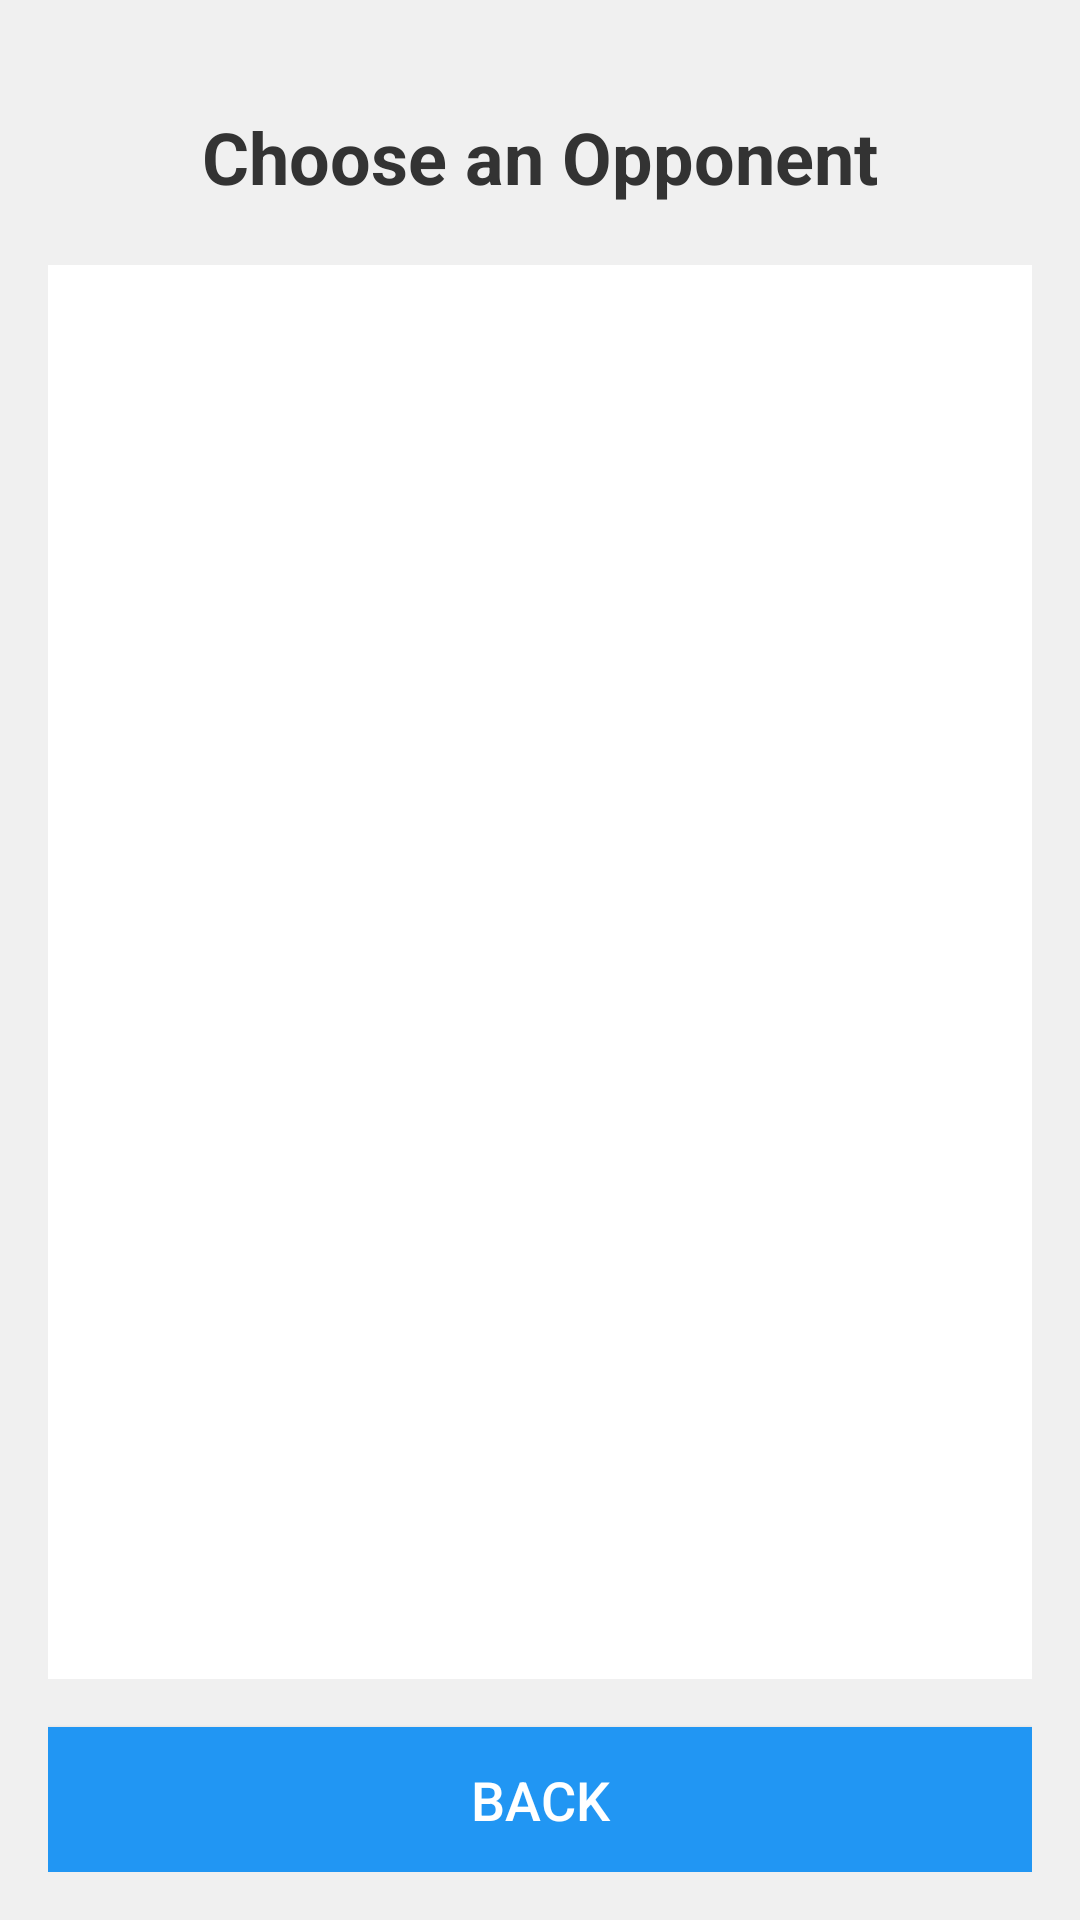

This screen was rendered from an Android layout file. Write that file and the resources it references.
<!-- AndroidManifest.xml: application theme Theme._4501Assignment -->
<!-- res/layout/activity_game.xml -->
<?xml version="1.0" encoding="utf-8"?>
<LinearLayout xmlns:android="http://schemas.android.com/apk/res/android"
    android:layout_width="match_parent"
    android:layout_height="match_parent"
    android:orientation="vertical"
    android:padding="16dp"
    android:background="#f0f0f0">

    <TextView
        android:layout_width="wrap_content"
        android:layout_height="wrap_content"
        android:text="Choose an Opponent"
        android:textSize="24sp"
        android:textStyle="bold"
        android:layout_gravity="center_horizontal"
        android:layout_marginTop="20dp"
        android:textColor="#333333"/>

    <ListView
        android:id="@+id/opponentList"
        android:layout_width="match_parent"
        android:layout_height="0dp"
        android:layout_weight="1"
        android:layout_marginTop="20dp"
        android:background="#ffffff"
        android:divider="#dddddd"
        android:dividerHeight="1dp"
        android:padding="8dp"
        android:visibility="visible"/>

    <Button
        android:id="@+id/backButton"
        android:layout_width="match_parent"
        android:layout_height="wrap_content"
        android:text="Back"
        android:textSize="18sp"
        android:padding="12dp"
        android:background="#2196F3"
        android:textColor="#FFFFFF"
        android:layout_marginTop="16dp"/>
</LinearLayout>
<!-- resources referenced by this layout -->
<resources>
  <style name="Theme._4501Assignment" parent="Base.Theme._4501Assignment" />
  <style name="Base.Theme._4501Assignment" parent="Theme.Material3.DayNight.NoActionBar">
          
          
      </style>
</resources>
